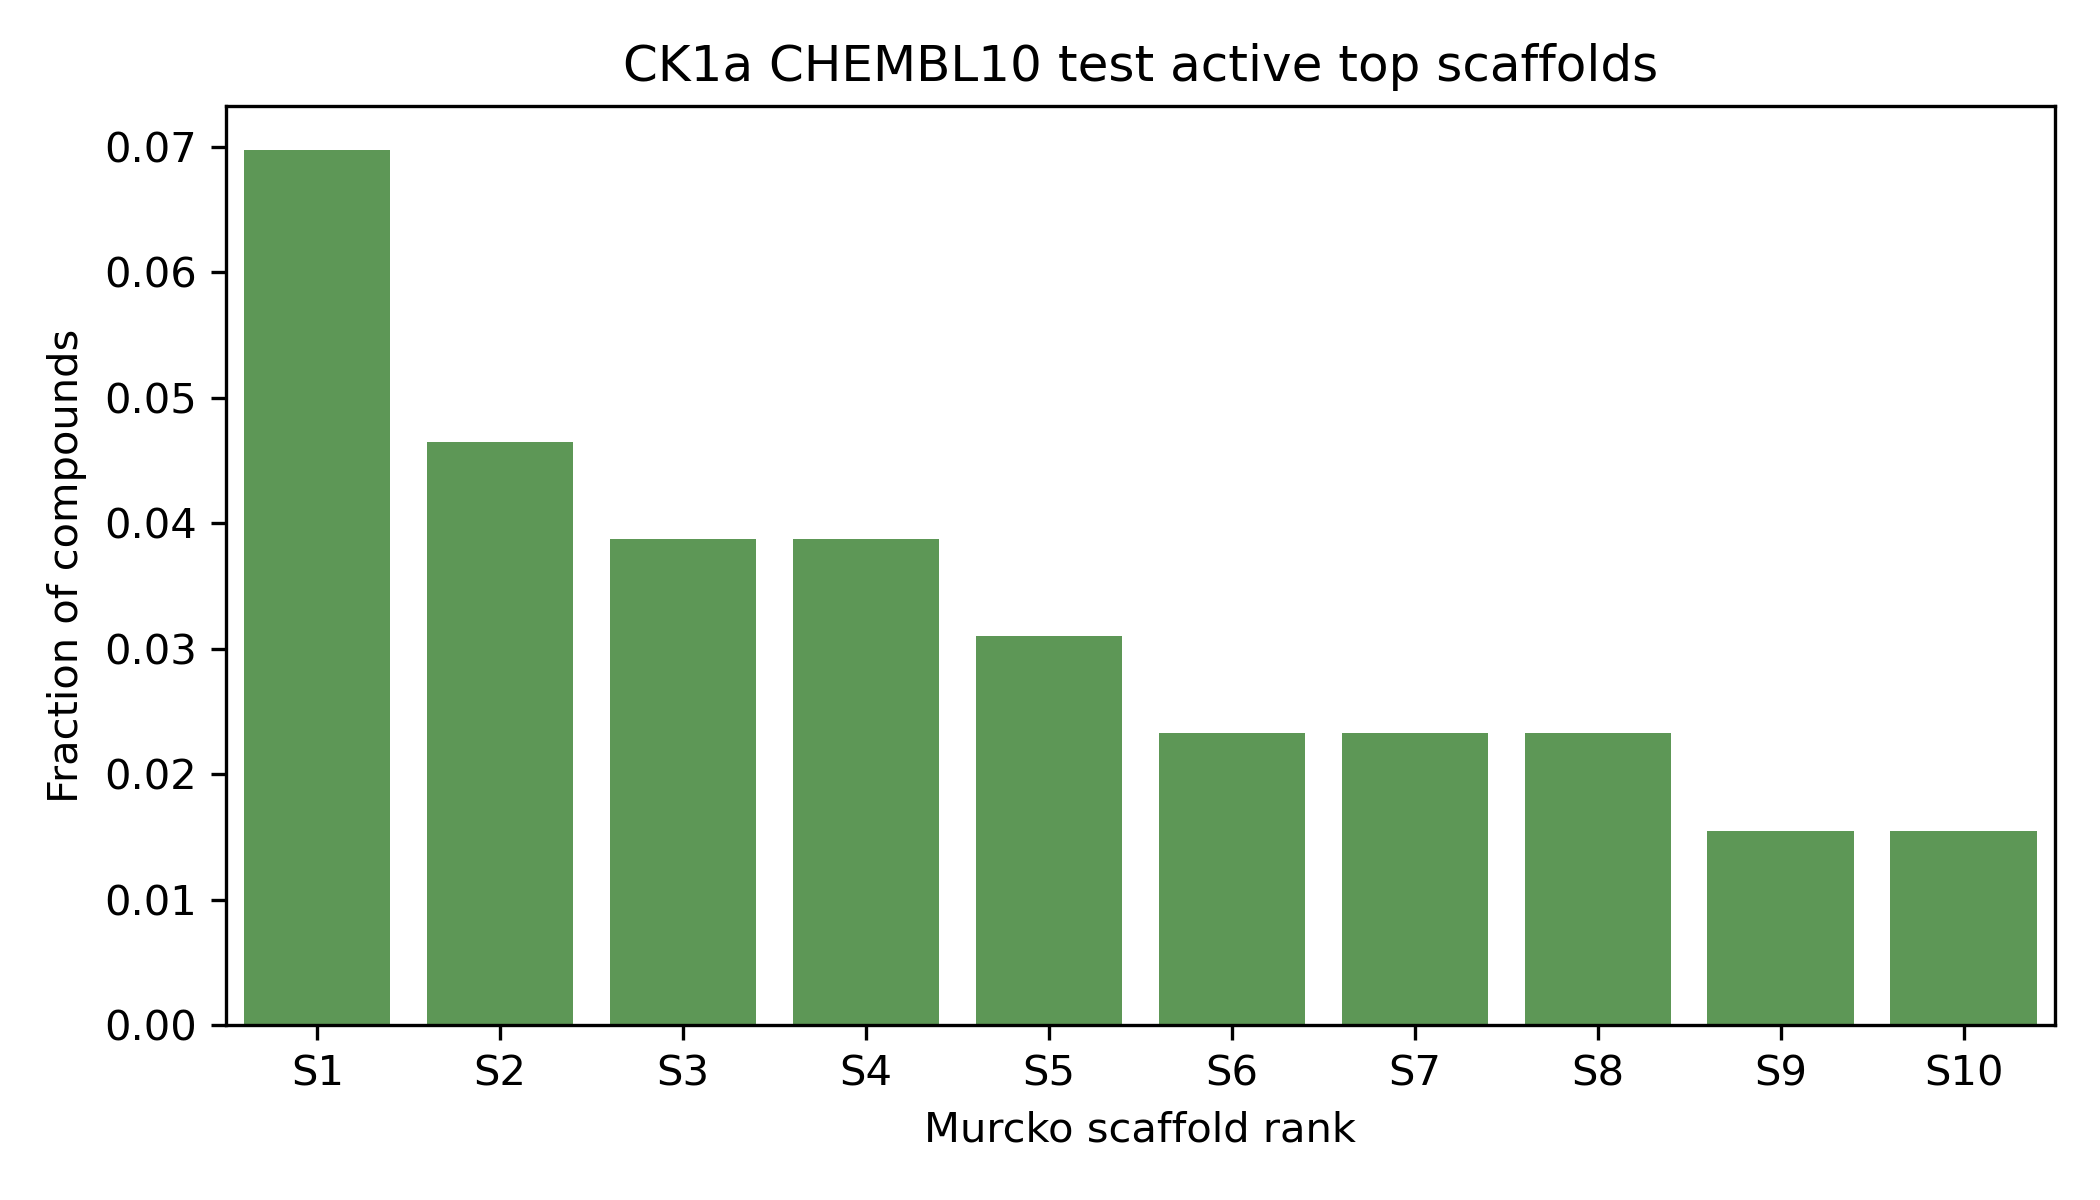

The file beside this chart, header and first rows:
scaffold, count, fraction
c1cnc2[nH]cc(-c3ccnc(NC4CCCCC4)n3)c2c1, 9, 0.06977
c1ccc(-c2nc3cnccn3c2-c2ccncn2)cc1, 6, 0.04651
O=C1NCCc2[nH]c(-c3ccnc(COc4ccccc4)c3)cc2…, 5, 0.03876
O=C(Nc1n[nH]c2ccc(-c3cn(Cc4ccccc4)nn3)cc…, 5, 0.03876
c1ccc2nc(N3CCNCC3)cnc2c1, 4, 0.03101
c1cc(-c2cn[nH]c2CC2CC2)nc(NC2CCCCC2)n1, 3, 0.02326
c1ccc(-c2ccc(-c3ccncn3)[nH]2)cc1, 3, 0.02326
c1ccc(-c2ccc(CNc3ncnc4[nH]cnc34)cc2)nc1, 3, 0.02326
O=C1Nc2ccccc2OC[C@@H]1N1CCc2cn(Cc3ccccc3…, 2, 0.0155
c1ccc(-c2cccc(Nc3ncnc4[nH]cnc34)c2)nc1, 2, 0.0155
c1ccc(CCCOc2cncc(-c3ccc4[nH]ncc4c3)c2)cc…, 2, 0.0155
c1cc(-c2cncs2)nc(Nc2ccc(N3CCNCC3)cc2)n1, 2, 0.0155
c1ccc(-c2nn3c(c2-c2ccnc4[nH]ncc24)COCC3)…, 2, 0.0155
c1ccc(Nc2ccnc(Nc3cn[nH]c3)n2)cc1, 2, 0.0155
c1ccc(-c2csc(-c3ccncn3)n2)cc1, 2, 0.0155
c1coc(-c2nc3c4ccccc4ncn3n2)c1, 2, 0.0155
c1ccc(Nc2ccnc(Nc3ccccc3)n2)cc1, 2, 0.0155
c1ccc(-c2nc3occn3c2-c2ccnc(NC3CCNCC3)n2)…, 2, 0.0155
c1cc(-c2cncs2)nc(Nc2ccc(N3CCOCC3)cc2)n1, 1, 0.007752
c1ccc(OCc2nn(C3CCOCC3)c3ncncc23)cc1, 1, 0.007752
c1ccc(-c2ccc(CNc3nc(N4CCCC4)nc4[nH]cnc34…, 1, 0.007752
O=C(Cc1nc2ccccc2nc1N1CCNCC1)OCc1ccccc1, 1, 0.007752
c1ccc(-c2cc3nccnc3[nH]2)cc1, 1, 0.007752
c1ccc(-c2nc3sccn3c2-c2ccncc2)cc1, 1, 0.007752
O=C1NCc2c1c1c(c3[nH]c4ccc(Nc5ncccn5)cc4c…, 1, 0.007752
c1cc(-c2cnn3cc(-c4cn[nH]c4)cnc23)cs1, 1, 0.007752
c1ccc(-c2nc3cnccn3c2-c2ccnc(NCC3CC3)n2)c…, 1, 0.007752
O=C1NCCc2[nH]c(-c3ccncc3)cc21, 1, 0.007752
O=C1Nc2ccccc2C1=Cc1ccc[nH]1, 1, 0.007752
c1ccc(C2=NNc3cccc4cccc2c34)cc1, 1, 0.007752
